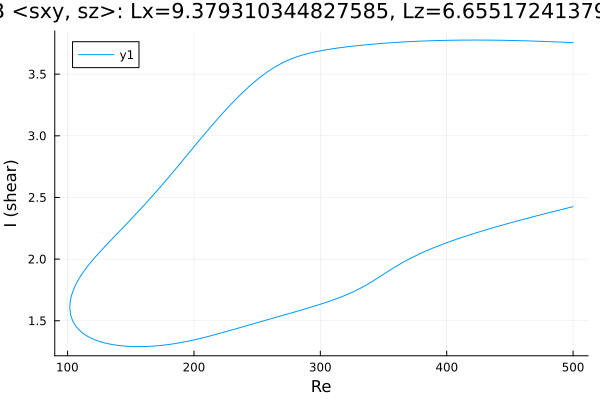

Values plotted in this chart, from the file beside it:
Re, shear
500.0, 3.755
499.6, 3.755
498.1, 3.756
496.7, 3.757
495.3, 3.757
494.6, 3.758
493.2, 3.758
491.8, 3.759
490.4, 3.76
489, 3.76
487.5, 3.761
486.1, 3.762
484.7, 3.762
483.3, 3.763
481.9, 3.763
480.5, 3.764
479.1, 3.764
477.6, 3.765
476.2, 3.766
474.8, 3.766
473.4, 3.767
472, 3.767
470.6, 3.768
469.2, 3.768
467.7, 3.769
466.3, 3.769
464.9, 3.769
463.5, 3.77
462.1, 3.77
460.7, 3.771
459.3, 3.771
457.8, 3.771
456.4, 3.772
455, 3.772
453.6, 3.773
452.2, 3.773
450.8, 3.773
449.4, 3.773
447.9, 3.774
446.5, 3.774
445.1, 3.774
443.7, 3.775
442.3, 3.775
440.9, 3.775
439.5, 3.775
438, 3.775
436.6, 3.776
435.9, 3.776
434.5, 3.776
433, 3.776
431.6, 3.776
430.2, 3.776
428.8, 3.776
427.4, 3.776
426, 3.776
424.6, 3.776
423.1, 3.776
421.7, 3.776
420.3, 3.776
418.9, 3.776
... 567 more rows
